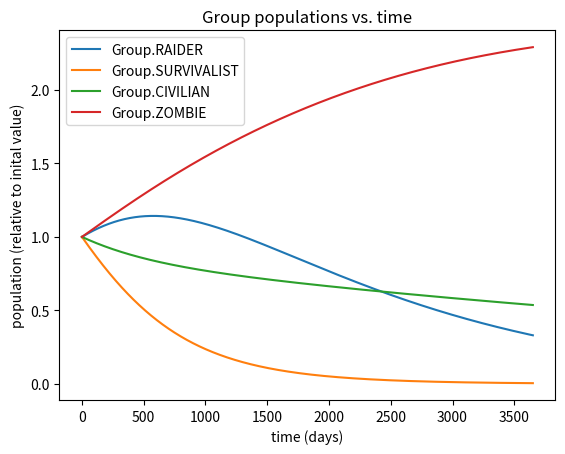

Source code (Python):
from enum import Enum
import matplotlib.pyplot as plt
import pprint
import copy

ONE_YEAR = 365

class Group(Enum):
    RAIDER = 1
    SURVIVALIST = 2
    CIVILIAN = 3
    ZOMBIE = 4
    REMOVED = 5

class Params:
    EPSILON = 0.000001 # 10^10

    def birth_rate(group: Group):
        match group:
            case Group.RAIDER:
                return 0.000004
            case Group.SURVIVALIST:
                return 0.000001
            case Group.CIVILIAN:
                return 0.000016
            case _:
                return None

    def death_rate(group: Group):
        match group:
            case Group.RAIDER:
                return 0.0001
            case Group.SURVIVALIST:
                return 0.0003
            case Group.CIVILIAN:
                return 0.00006
            case Group.ZOMBIE:
                return 0.00003
            case _:
                return None

    def zombie_rate(group: Group):
        match group:
            case Group.RAIDER:
                return 0.0002
            case Group.SURVIVALIST:
                return 0.0004
            case Group.CIVILIAN:
                return 0.00003
            case _:
                return None
            
    def exchange_rate(src_group: Group, dest_group: Group):
        match (src_group, dest_group):
            case (Group.RAIDER, Group.SURVIVALIST):
                return 0.0
            case (Group.SURVIVALIST, Group.RAIDER):
                return 0.0008
            case (Group.SURVIVALIST, Group.CIVILIAN):
                return 0.0
            case (Group.CIVILIAN, Group.SURVIVALIST):
                return 0.0003
            case _:
                return None
            
class Sim:

    def __init__(self):
        self.populations = {
            Group.RAIDER: 1.0,
            Group.SURVIVALIST: 1.0,
            Group.CIVILIAN: 1.0,
            Group.ZOMBIE: 1.0,
            Group.REMOVED: 0,
        }

        self.history = {}
        for group in self.populations.keys():
            self.history[group] = [self.populations[group]]

        self.printer = pprint.PrettyPrinter(indent=4)

    def step_group(self, group):
        match group:
            case Group.RAIDER:
                from_birth = Params.birth_rate(Group.RAIDER) * self.populations.get(Group.RAIDER)
                from_survivalist = Params.exchange_rate(Group.SURVIVALIST, Group.RAIDER) * self.populations.get(Group.RAIDER) * self.populations.get(Group.SURVIVALIST)
                to_survivalist = Params.exchange_rate(Group.RAIDER, Group.SURVIVALIST) * self.populations.get(Group.RAIDER) * self.populations.get(Group.SURVIVALIST)
                to_zombie = Params.zombie_rate(Group.RAIDER) * self.populations.get(Group.RAIDER) * self.populations.get(Group.ZOMBIE)
                to_removed = Params.death_rate(Group.RAIDER) * self.populations.get(Group.RAIDER)
                return from_birth + from_survivalist - to_survivalist - to_zombie - to_removed
            case Group.SURVIVALIST:
                from_birth = Params.birth_rate(Group.SURVIVALIST) * self.populations.get(Group.SURVIVALIST)
                from_raider = Params.exchange_rate(Group.RAIDER, Group.SURVIVALIST) * self.populations.get(Group.SURVIVALIST) * self.populations.get(Group.RAIDER)
                from_civilian = Params.exchange_rate(Group.CIVILIAN, Group.SURVIVALIST) * self.populations.get(Group.SURVIVALIST) * self.populations.get(Group.CIVILIAN)
                to_raider = Params.exchange_rate(Group.SURVIVALIST, Group.RAIDER) * self.populations.get(Group.SURVIVALIST) * self.populations.get(Group.RAIDER)
                to_civilian = Params.exchange_rate(Group.SURVIVALIST, Group.CIVILIAN) * self.populations.get(Group.SURVIVALIST) * self.populations.get(Group.CIVILIAN)
                to_zombie = Params.zombie_rate(Group.SURVIVALIST) * self.populations.get(Group.SURVIVALIST) * self.populations.get(Group.ZOMBIE)
                to_removed = Params.death_rate(Group.SURVIVALIST) * self.populations.get(Group.SURVIVALIST)
                return from_birth + from_raider + from_civilian - to_raider - to_civilian - to_zombie - to_removed
            case Group.CIVILIAN:
                from_birth = Params.birth_rate(Group.SURVIVALIST) * self.populations.get(Group.CIVILIAN)
                from_survivalist = Params.exchange_rate(Group.SURVIVALIST, Group.CIVILIAN) * self.populations.get(Group.CIVILIAN) * self.populations.get(Group.SURVIVALIST)
                to_survivalist = Params.exchange_rate(Group.CIVILIAN, Group.SURVIVALIST) * self.populations.get(Group.CIVILIAN) * self.populations.get(Group.SURVIVALIST)
                to_zombie = Params.zombie_rate(Group.CIVILIAN) * self.populations.get(Group.CIVILIAN) * self.populations.get(Group.ZOMBIE)
                to_removed = Params.death_rate(Group.CIVILIAN) * self.populations.get(Group.CIVILIAN)
                return from_birth + from_survivalist - to_survivalist - to_zombie - to_removed
            case Group.ZOMBIE:
                from_raider = Params.zombie_rate(Group.RAIDER) * self.populations.get(Group.ZOMBIE) * self.populations.get(Group.RAIDER)
                from_survivalist = Params.zombie_rate(Group.SURVIVALIST) * self.populations.get(Group.ZOMBIE) * self.populations.get(Group.SURVIVALIST)
                from_civilian = Params.zombie_rate(Group.CIVILIAN) * self.populations.get(Group.ZOMBIE) * self.populations.get(Group.CIVILIAN)
                to_removed = Params.death_rate(Group.ZOMBIE) * self.populations.get(Group.ZOMBIE)
                return from_raider + from_survivalist + from_civilian - to_removed
            case Group.REMOVED:
                from_raider = Params.death_rate(Group.RAIDER) * self.populations.get(Group.RAIDER)
                from_survivalist = Params.death_rate(Group.SURVIVALIST) * self.populations.get(Group.SURVIVALIST)
                from_civilian = Params.death_rate(Group.CIVILIAN) * self.populations.get(Group.CIVILIAN)
                from_zombie = Params.death_rate(Group.ZOMBIE) * self.populations.get(Group.ZOMBIE)
                return from_raider + from_survivalist + from_civilian + from_zombie
            
    def step(self):
        updates = {}

        # simulate all of these transformations happening simultaneous
        for group in self.populations.keys():
            new_population = self.step_group(group)
            updates[group] = new_population

        # update state with new population values
        for group in updates.keys():
            self.populations[group] += updates[group]
            self.populations[group] = max(self.populations[group], 0)
            self.history[group].append(self.populations[group])

    def simulate(self, limit=None):
        i = 0
        while True:
            old_populations = copy.copy(self.populations)
            self.step()

            diff = 0
            i += 1
            for group in old_populations.keys():
                diff += abs(self.populations.get(group) - old_populations.get(group))

            if diff < Params.EPSILON or (limit is not None and i >= limit):
                print(i)
                return

    def print(self):
        self.printer.pprint(self.populations)
        total = 0
        for value in self.populations.values():
            total += value
        print(total)


    def plot(self):
        for group, history in self.history.items():
            if group == Group.REMOVED:
                # we don't need to display the removed
                continue
            plt.plot(list(range(len(history))), history, label=str(group), markersize=1)

        plt.xlabel('time (days)')
        plt.ylabel('population (relative to inital value)')
        plt.title('Group populations vs. time')
        plt.legend()

        plt.show()


if __name__ == "__main__":
    sim = Sim()
    sim.simulate(limit=10*ONE_YEAR)
    sim.print()
    sim.plot()
